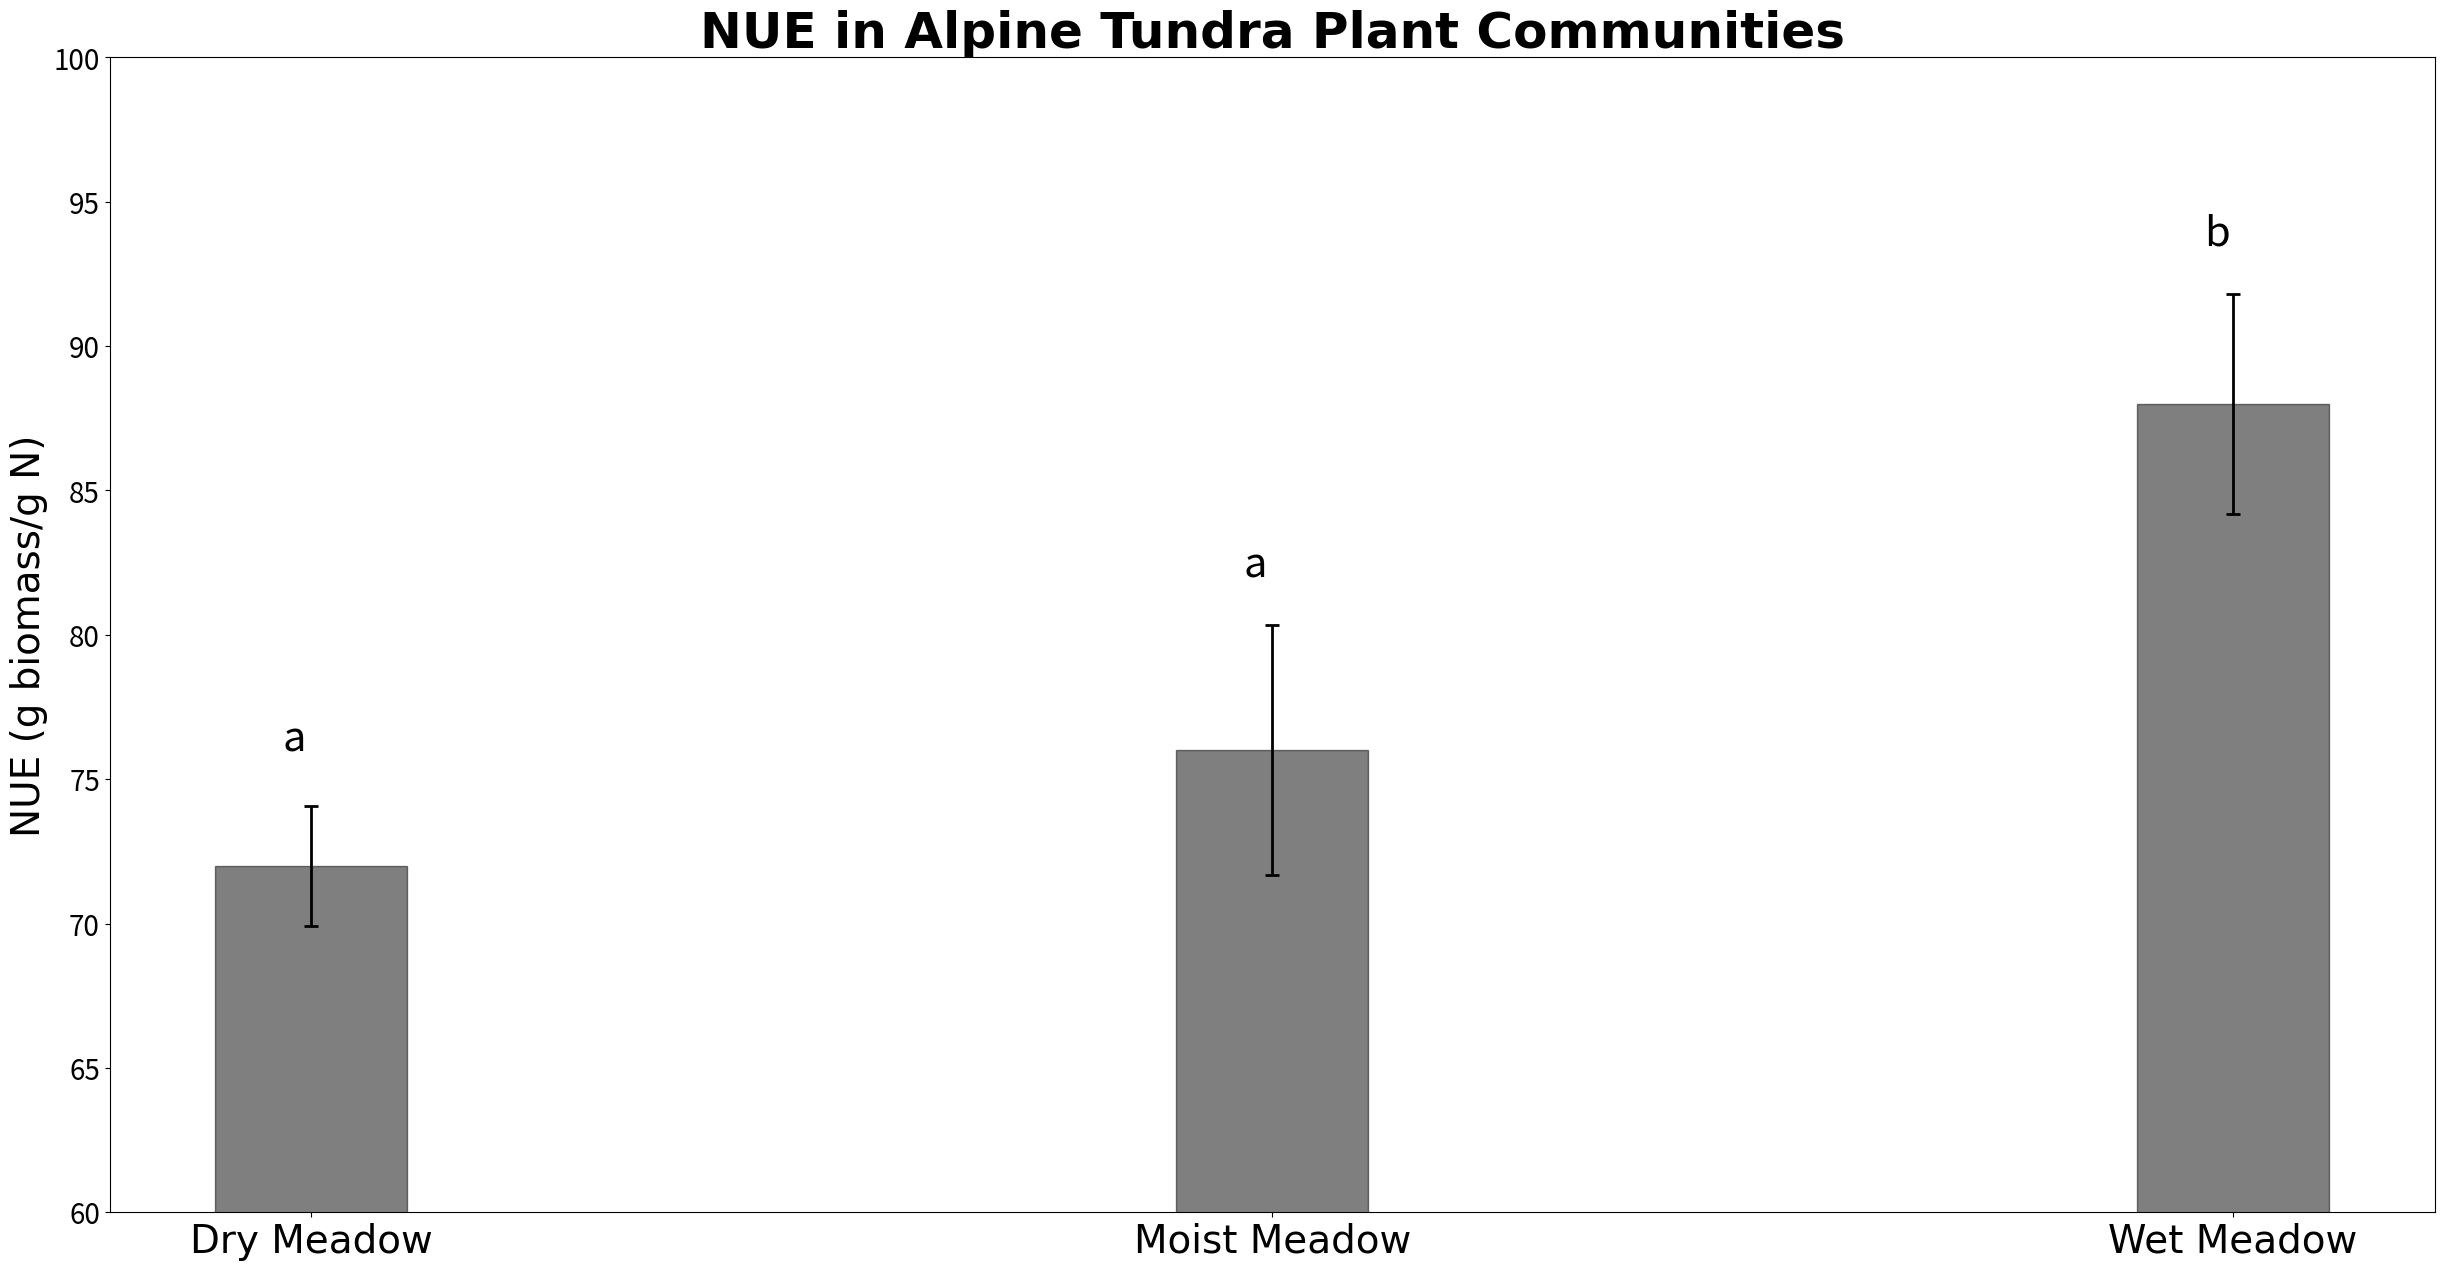
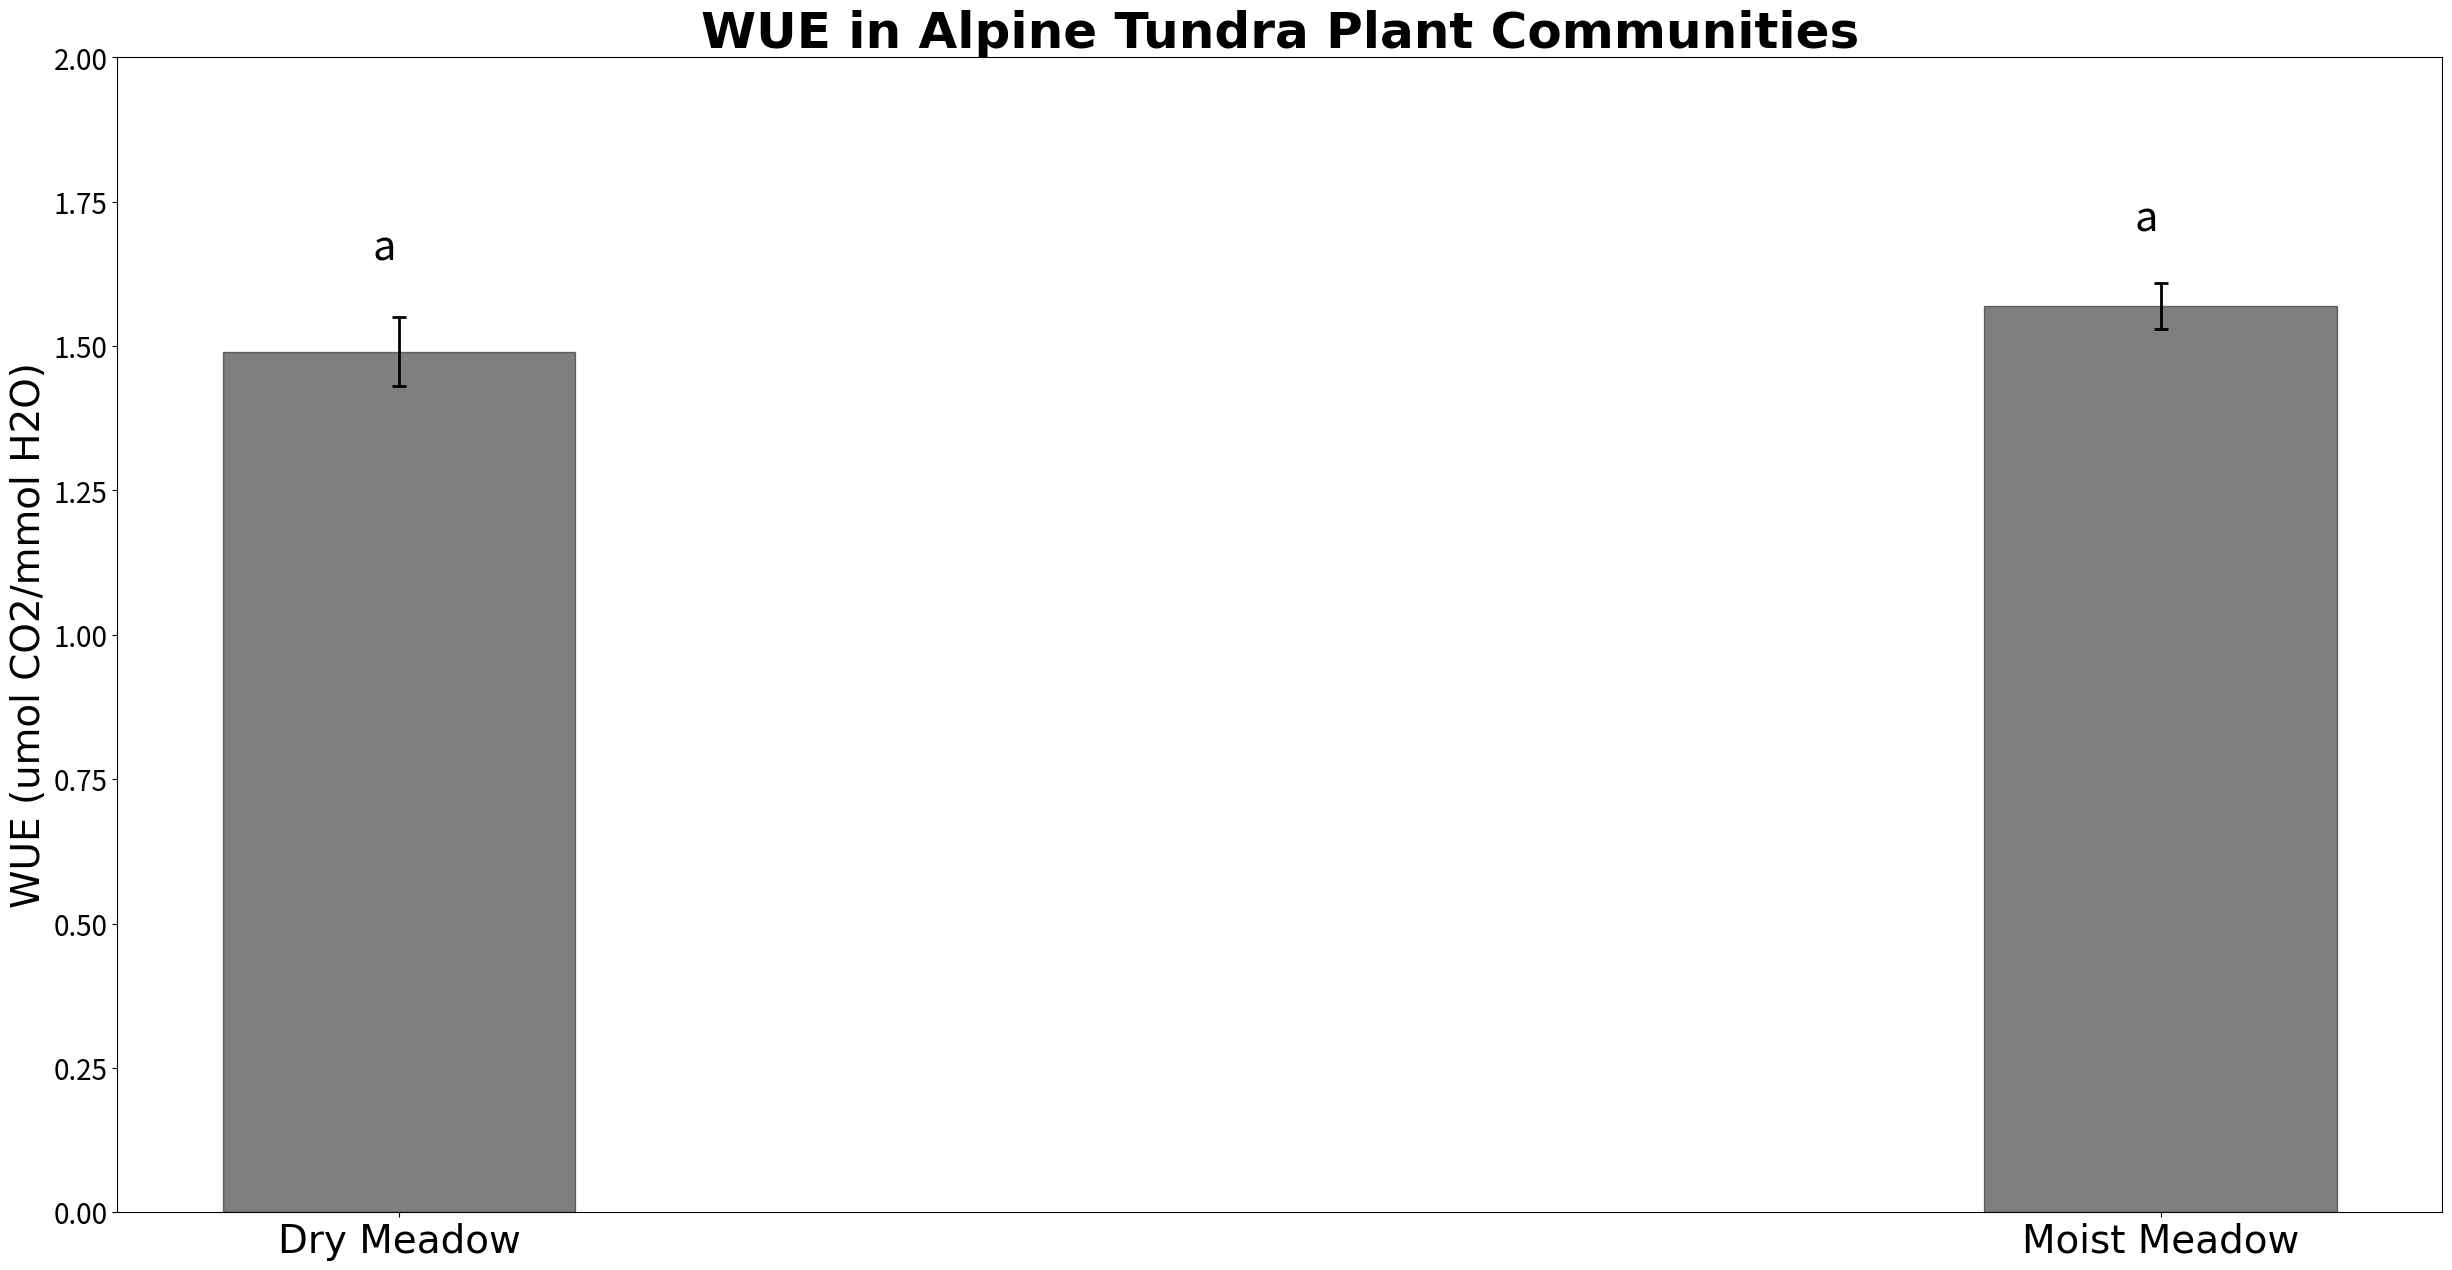
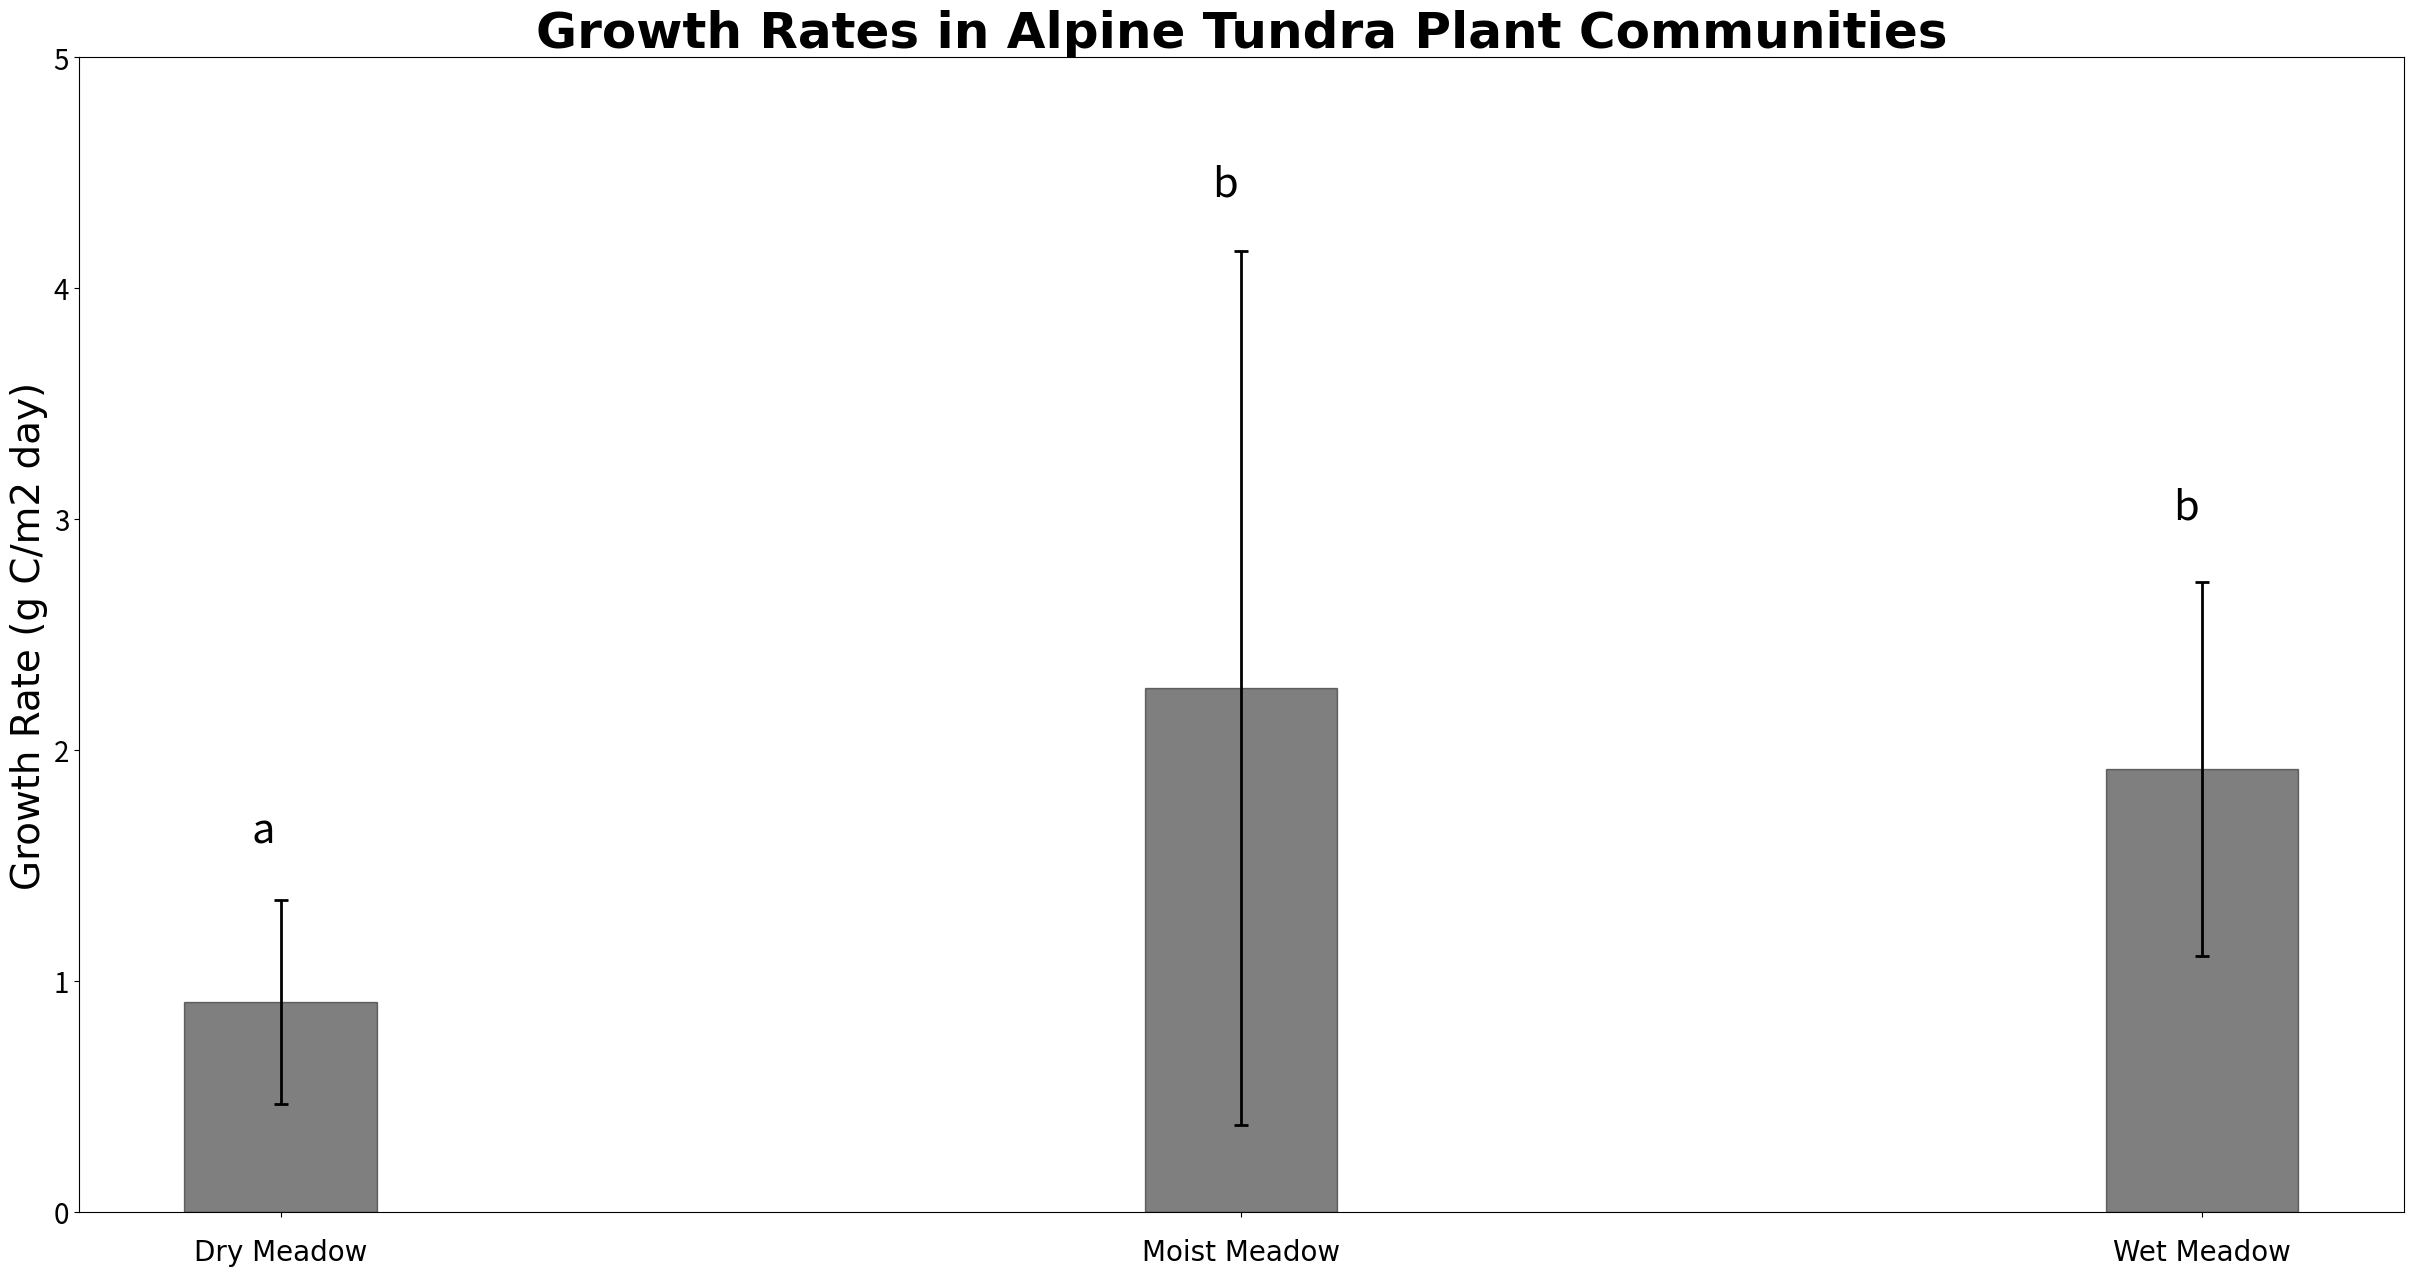
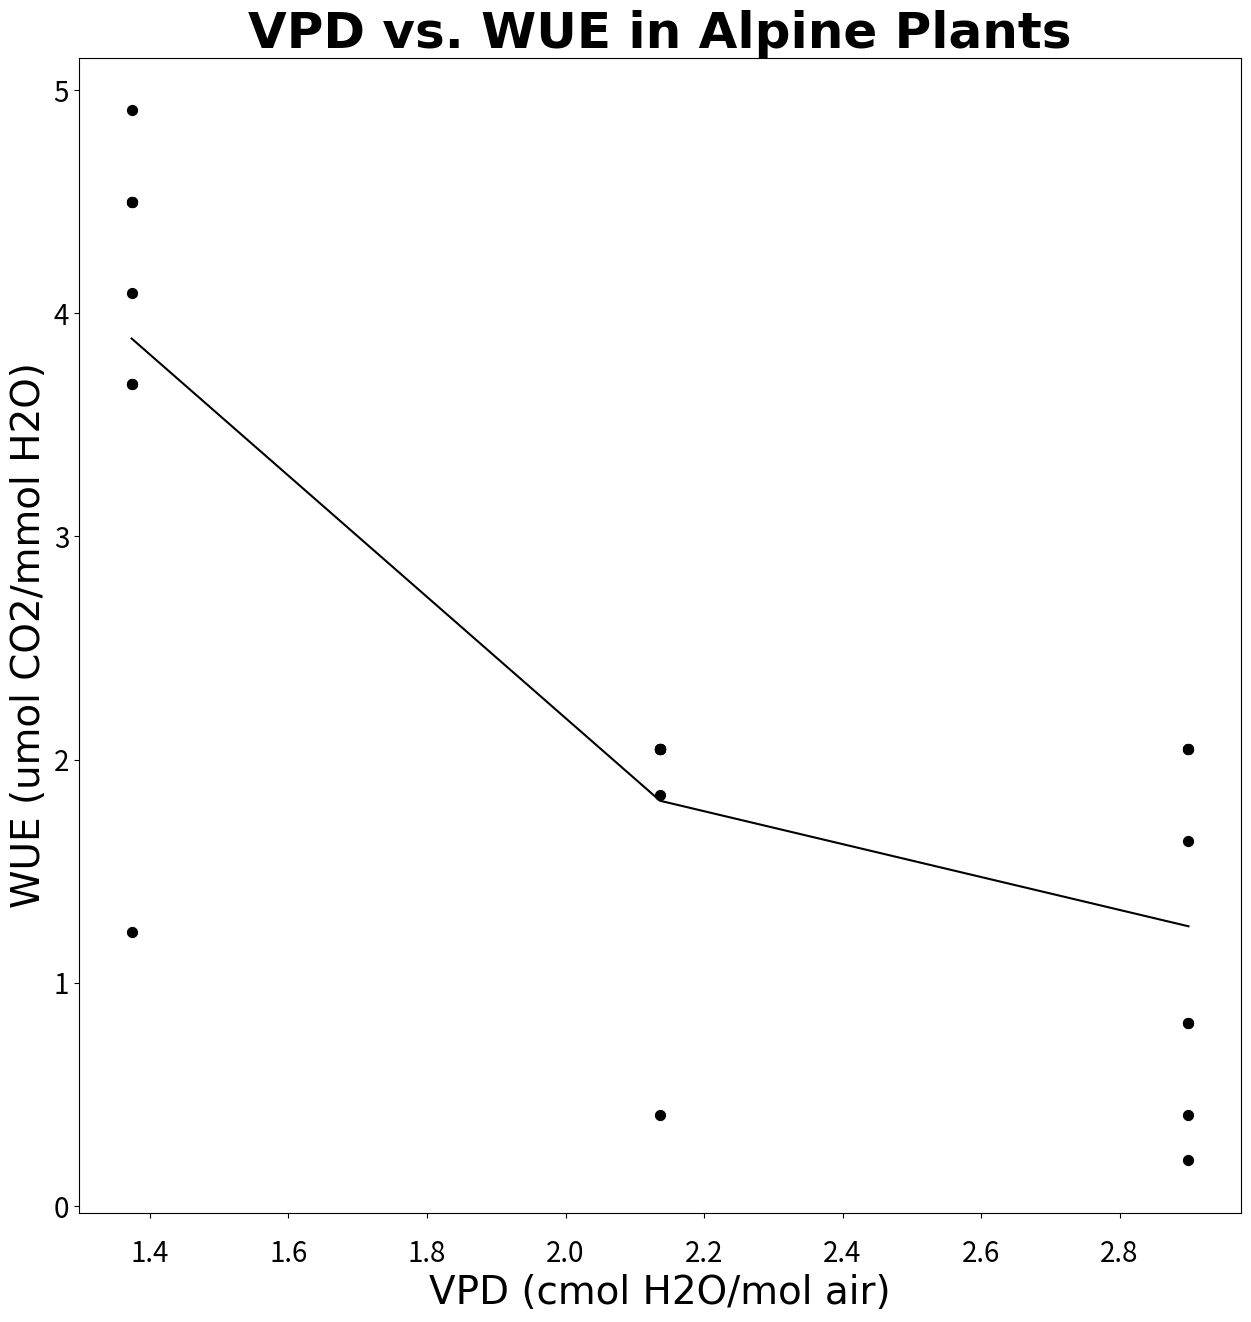
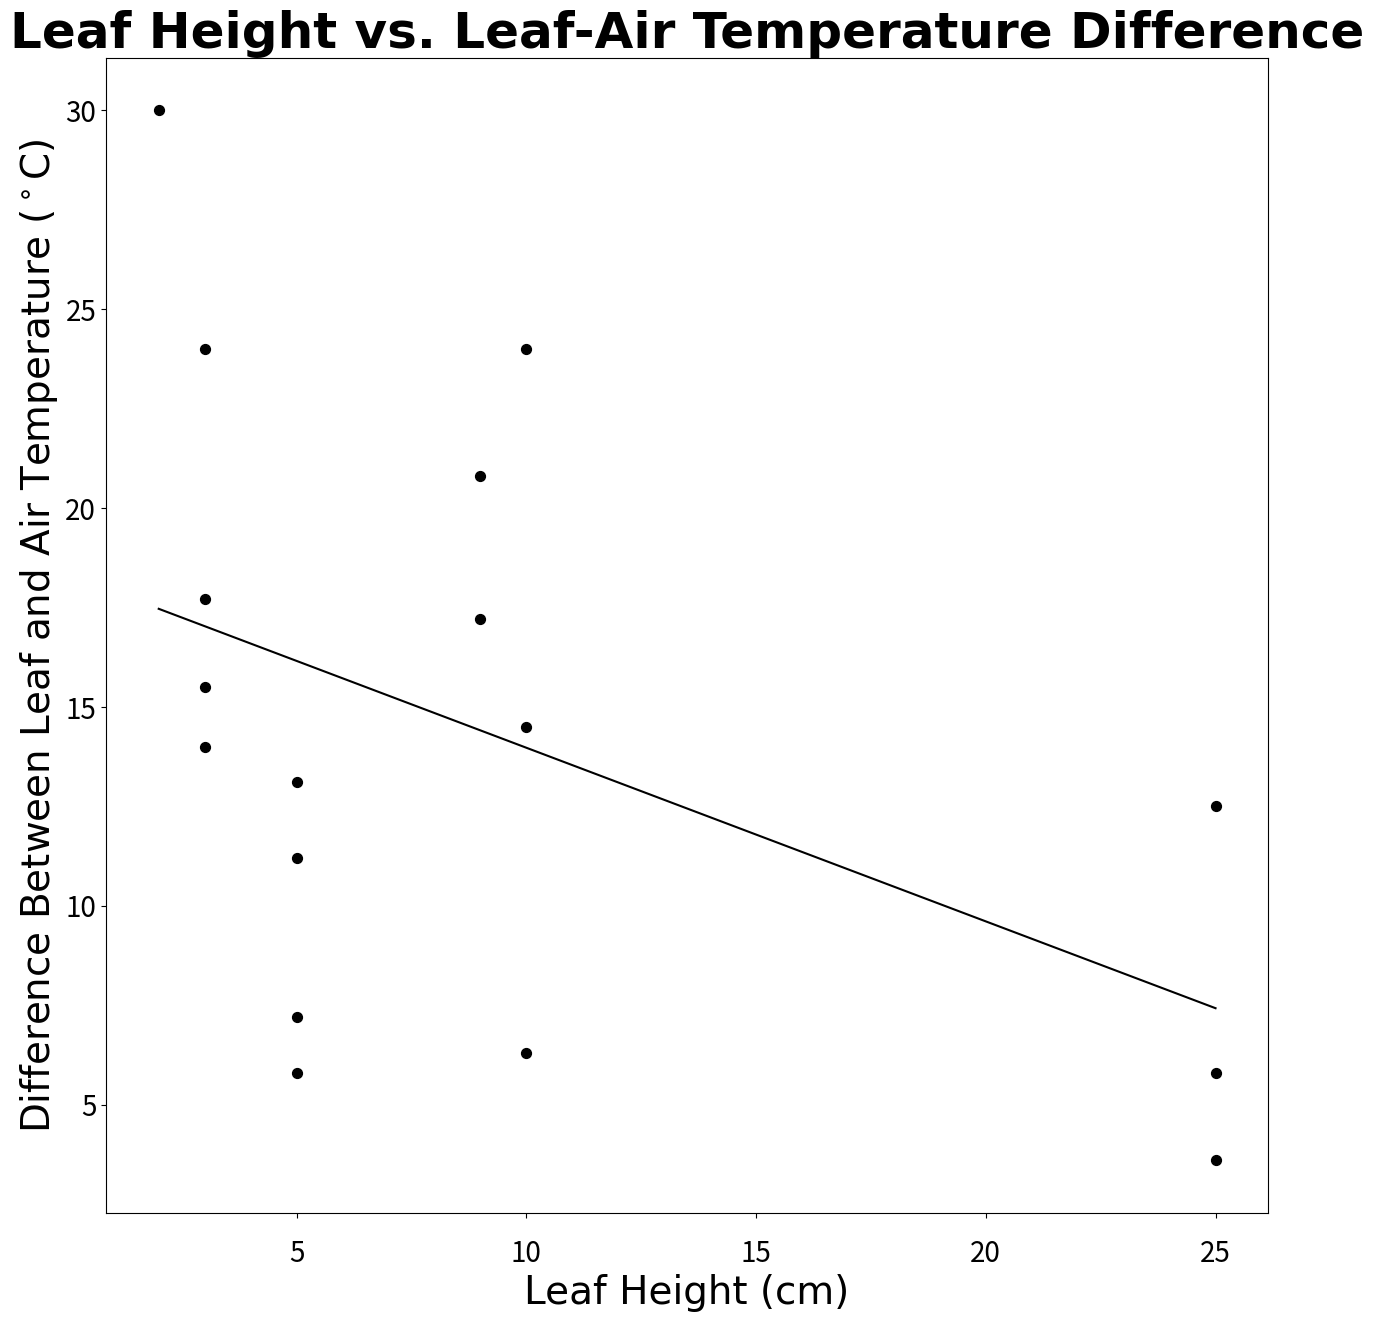
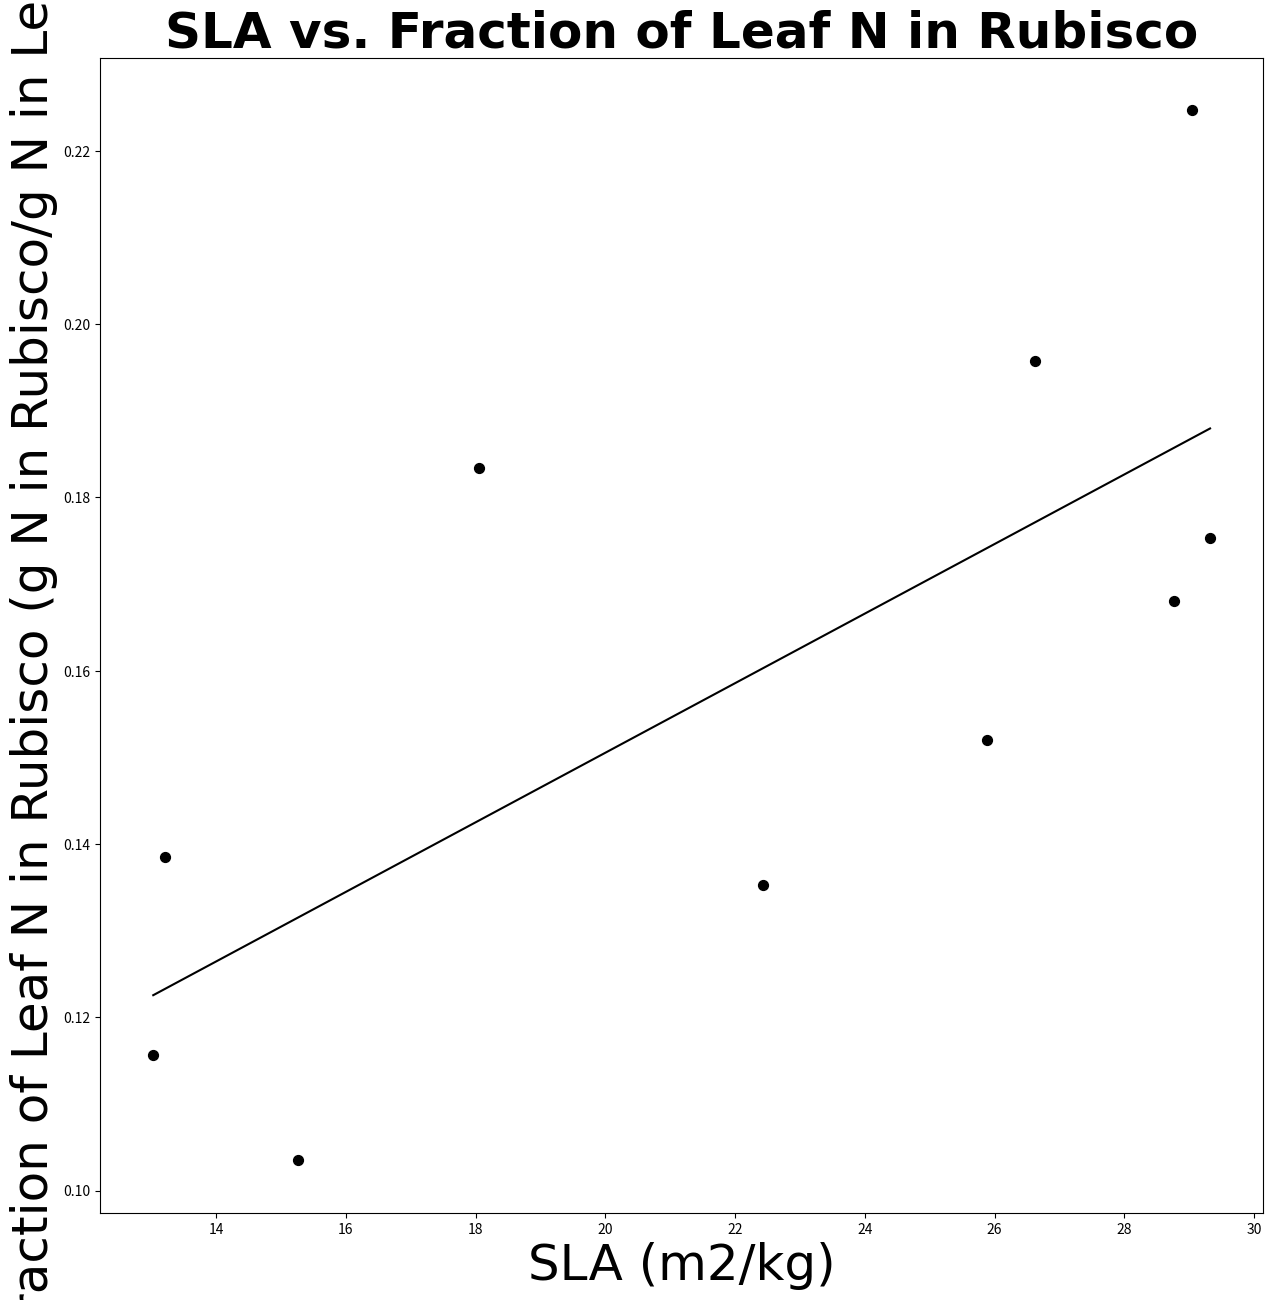

Reproduce these figures in Python, in order.
#!/usr/bin/env python2
# -*- coding: utf-8 -*-
"""
Created on Sat May  6 09:17:57 2017

@author: Katherine
"""

from matplotlib import pyplot as plt
import numpy as np
import operator
from scipy.optimize import curve_fit

#NUE
#put in correct ax value (e.g. axA, axB)
fig1,axA = plt.subplots(figsize=(30,15))
    
axA.set_ylabel('NUE (g biomass/g N)',fontsize=28, fontname='Times New Roman')
axA.set_ylim([60,100])
axA.set_title('NUE in Alpine Tundra Plant Communities', fontname='Times New Roman',fontsize=36,fontweight='bold')

axA.bar([1.5,2.5,3.5],[72,76,88], yerr=[2.08,4.33,3.81], edgecolor='black', align="center",width=0.2, color='black',alpha=0.5,error_kw={'ecolor':'black', 'lw':2, 'capsize':5, 'capthick':2})
axA.set_xticks([1.5,2.5,3.5])
axA.set_xticklabels(['Dry Meadow','Moist Meadow','Wet Meadow'],fontname='Times New Roman')
axA.tick_params(axis='x', labelsize=28)
axA.tick_params(axis='y', labelsize=20)
axA.text(1.47,76,"a",fontsize=30)
axA.text(2.47,82,"a",fontsize=30)
axA.text(3.47,93.5,"b",fontsize=30)


fig1.savefig('NUE_Validation.png') 


#WUE Bowman et al. 1995
#put in correct ax value (e.g. axA, axB)
fig2,axA = plt.subplots(figsize=(30,15))
    
axA.set_ylabel('WUE (umol CO2/mmol H2O)',fontsize=28, fontname='Times New Roman')
axA.set_ylim([0,2])
axA.set_title('WUE in Alpine Tundra Plant Communities', fontname='Times New Roman',fontsize=36,fontweight='bold')

axA.bar([1.5,2.5],[1.49,1.57], yerr=[0.06,0.04], edgecolor='black', align="center",width=0.2, color='black',alpha=0.5,error_kw={'ecolor':'black', 'lw':2, 'capsize':5, 'capthick':2})
axA.set_xticks([1.5,2.5])
axA.set_xticklabels(['Dry Meadow','Moist Meadow'],fontname='Times New Roman')
axA.tick_params(axis='x', labelsize=28)
axA.tick_params(axis='y', labelsize=20)

axA.text(1.485,1.65,"a",fontsize=30)
axA.text(2.485,1.7,"a",fontsize=30)
fig2.savefig('WUE_Validation_1.png') 

##WUE my data--decide whether to put this in (might open a can of worms)
##put in correct ax value (e.g. axA, axB)
#fig1,axA = plt.subplots(figsize=(30,15))
#    
#axA.set_ylabel('WUE (umol CO2/mmol H2O)',fontsize=36, fontname='Times New Roman')
#axA.set_ylim([0,100])
#axA.set_title('WUE for Alpine Tundra Plant Communities', fontname='Times New Roman',fontsize=36,fontweight='bold')
#
#axA.bar([1.5,2.5,3.5],[72,76,88], yerr=[2.08,4.33,3.81], edgecolor='black', align="center",width=0.2, color='red',alpha=1.0,error_kw={'ecolor':'black', 'lw':2, 'capsize':5, 'capthick':2})
#axA.set_xticks([1.5,2.5,3.5])
#axA.set_xticklabels(['Dry Meadow','Moist Meadow','Wet Meadow'],fontname='Times New Roman')
#axA.tick_params(axis='x', labelsize=28)
#axA.tick_params(axis='y', labelsize=18)
#
#fig1.savefig('WUE_Validation_2.png') 

#Assimilation
#put in correct ax value (e.g. axA, axB)
fig3,axA = plt.subplots(figsize=(30,15))
    
axA.set_ylabel('Growth Rate (g C/m2 day)',fontsize=28, fontname='Times New Roman')
axA.set_ylim([0,5])
axA.set_title('Growth Rates in Alpine Tundra Plant Communities', fontname='Times New Roman',fontsize=36,fontweight='bold')

axA.bar([1.5,2.5,3.5],[0.91,2.27,1.92], yerr=[0.44, 1.89, 0.81], edgecolor='black', align="center",width=0.2, color='black',alpha=0.5,error_kw={'ecolor':'black', 'lw':2, 'capsize':5, 'capthick':2})
axA.set_xticks([1.5,2.5,3.5])
axA.set_xticklabels(['Dry Meadow','Moist Meadow','Wet Meadow'],fontname='Times New Roman')
axA.tick_params(axis='x', labelsize=28)
axA.tick_params(axis='y', labelsize=18)
axA.text(1.47,1.6,"a",fontsize=30)
axA.text(2.47,4.4,"b",fontsize=30)
axA.text(3.47,3.0,"b",fontsize=30)

axA.tick_params(axis='y', labelsize=20)
#    axC.yaxis.label.set_color('red')
axA.tick_params(axis='x', pad=15,labelsize=20)

fig3.savefig('Assimilation_Validation.png') 

#VPD vs. WUE


fig4,axG = plt.subplots(figsize=(15,15))
axG.set_xlabel('VPD (cmol H2O/mol air)',fontsize=28, fontname='Times New Roman')
axG.set_ylabel('WUE (umol CO2/mmol H2O)',fontsize=28, fontname='Times New Roman')
axG.set_title('VPD vs. WUE in Alpine Plants', fontname='Times New Roman',fontsize=36,fontweight='bold')

def func(x, a, b, c):
    return a * np.exp(-b * x) + c
xdata=np.array([13734.61196533664,13734.61196533664,13734.61196533664,13734.61196533664,21364.95194607922,21364.95194607922,21364.95194607922,21364.95194607922,28995.2919268218,28995.2919268218,28995.2919268218,28995.2919268218,13734.61196533664,13734.61196533664,13734.61196533664,13734.61196533664,21364.95194607922,21364.95194607922,21364.95194607922,21364.95194607922,28995.2919268218,28995.2919268218,28995.2919268218,28995.2919268218])/10000.
ydata=np.array([11,12,11,3,5,4.5,1,5,4,2,1,.5,9,9,10,11,5,5,5,5,5,5,5,2])*.4091
L=sorted(zip(xdata,ydata),key=operator.itemgetter(0))
new_x,new_y=zip(*L)
popt, pcov = curve_fit(func, np.array(new_x), np.array(new_y))

axG.plot(np.array(new_x), func(np.array(new_x), *popt), 'k-', label='fit')
axG.scatter(xdata,ydata,edgecolors="black",facecolors="black",marker='o',s=50)

axG.tick_params(axis='y', labelsize=20)
#    axC.yaxis.label.set_color('red')
axG.tick_params(axis='x', pad=15,labelsize=20)



#axG.plot(np.unique([13734.61196533664,13734.61196533664,13734.61196533664,13734.61196533664,21364.95194607922,21364.95194607922,21364.95194607922,21364.95194607922,28995.2919268218,28995.2919268218,28995.2919268218,28995.2919268218,13734.61196533664,13734.61196533664,13734.61196533664,13734.61196533664,21364.95194607922,21364.95194607922,21364.95194607922,21364.95194607922,28995.2919268218,28995.2919268218,28995.2919268218,28995.2919268218]), np.poly1d(np.polyfit([13734.61196533664,13734.61196533664,13734.61196533664,13734.61196533664,21364.95194607922,21364.95194607922,21364.95194607922,21364.95194607922,28995.2919268218,28995.2919268218,28995.2919268218,28995.2919268218,13734.61196533664,13734.61196533664,13734.61196533664,13734.61196533664,21364.95194607922,21364.95194607922,21364.95194607922,21364.95194607922,28995.2919268218,28995.2919268218,28995.2919268218,28995.2919268218], np.array([11,12,11,3,5,4.5,1,5,4,2,1,.5,9,9,10,11,5,5,5,5,5,5,5,2])*.4091, 1))(np.unique([13734.61196533664,13734.61196533664,13734.61196533664,13734.61196533664,21364.95194607922,21364.95194607922,21364.95194607922,21364.95194607922,28995.2919268218,28995.2919268218,28995.2919268218,28995.2919268218,13734.61196533664,13734.61196533664,13734.61196533664,13734.61196533664,21364.95194607922,21364.95194607922,21364.95194607922,21364.95194607922,28995.2919268218,28995.2919268218,28995.2919268218,28995.2919268218])),color="black")

fig4.savefig("VPD_vs_WUE_Validation")


####-NOT A VALIDATION FIGURE BUT NEEDED FOR DERIVING EQUATION-#####

#Leaf Height vs. Temp Differential (Tleaf-Tair) (r^2=0.2209 deltaT=-0.4366*leaf height +18.3381)

fig5,axG = plt.subplots(figsize=(15,15))
axG.set_xlabel('Leaf Height (cm)',fontsize=28, fontname='Times New Roman')
axG.set_ylabel('Difference Between Leaf and Air Temperature ($^\circ$C)',fontsize=28, fontname='Times New Roman')
axG.set_title('Leaf Height vs. Leaf-Air Temperature Difference', fontname='Times New Roman',fontsize=36,fontweight='bold')
axG.scatter([25,25,25,9,9,5,5,5,5,3,3,3,3,10,10,10,2],[3.6,5.8,12.5,17.2,20.8,13.1,7.2,5.8,11.2,14.,17.7,15.5,24.,14.5,6.3,24.,30.],edgecolors="black",facecolors="black",marker='o',s=50)
axG.plot(np.unique([25,25,25,9,9,5,5,5,5,3,3,3,3,10,10,10,2]), np.poly1d(np.polyfit([25,25,25,9,9,5,5,5,5,3,3,3,3,10,10,10,2], [3.6,5.8,12.5,17.2,20.8,13.1,7.2,5.8,11.2,14.,17.7,15.5,24.,14.5,6.3,24.,30.], 1))(np.unique([25,25,25,9,9,5,5,5,5,3,3,3,3,10,10,10,2])),color="black")

axG.tick_params(axis='y', labelsize=20)
#    axC.yaxis.label.set_color('red')
axG.tick_params(axis='x', pad=15,labelsize=20)

#def func(x, a, b, c):
#    return a * np.exp(-b * x) + c
#xdata=np.array([25,25,25,9,9,5,5,5,5,3,3,3,3,10,10,10,2])
#ydata=np.array([2.2,4.5,10.0,16.1,14.6,10.1,6.4,5.4,8.4,10.3,13.5,8.7,14.5,12.5,4.7,19.2,27.4])
#L=sorted(zip(xdata,ydata),key=operator.itemgetter(0))
#new_x,new_y=zip(*L)
#popt, pcov = curve_fit(func, np.array(new_x), np.array(new_y))
#
#axG.plot(np.array(new_x), func(np.array(new_x), *popt), 'k-', label='fit')
#axG.scatter(xdata,ydata,edgecolors="black",facecolors="black",marker='o',s=50)


fig5.savefig("LeafHeight_vs_TempDiff")

####-NOT A VALIDATION FIGURE BUT NEEDED FOR DERIVING EQUATION-#####

#SLA vs. Nitrogen Allocated to Rubisco (r^2=0.5164 flnr=0.004*SLA+0.0703)
fig6,axG = plt.subplots(figsize=(15,15))
axG.set_xlabel('SLA (m2/kg)',fontsize=36, fontname='Times New Roman')
axG.set_ylabel('Fraction of Leaf N in Rubisco (g N in Rubisco/g N in Leaf)',fontsize=36, fontname='Times New Roman')
axG.set_title('SLA vs. Fraction of Leaf N in Rubisco', fontname='Times New Roman',fontsize=36,fontweight='bold')
axG.scatter([13.0319,13.2181,15.2660,18.0585,22.4335,25.8777,28.7633,29.3218,26.6223,29.0426],[0.1157,0.1385,0.1035,0.1834,0.1353,0.1520,0.1680,0.1753,0.1958,0.2247],edgecolors="black",facecolors="black",marker='o',s=50)
axG.plot(np.unique([13.0319,13.2181,15.2660,18.0585,22.4335,25.8777,28.7633,29.3218,26.6223,29.0426]), np.poly1d(np.polyfit([13.0319,13.2181,15.2660,18.0585,22.4335,25.8777,28.7633,29.3218,26.6223,29.0426], [0.1157,0.1385,0.1035,0.1834,0.1353,0.1520,0.1680,0.1753,0.1958,0.2247], 1))(np.unique([13.0319,13.2181,15.2660,18.0585,22.4335,25.8777,28.7633,29.3218,26.6223,29.0426])),color="black")

fig6.savefig("SLA_vs_FLNR")
